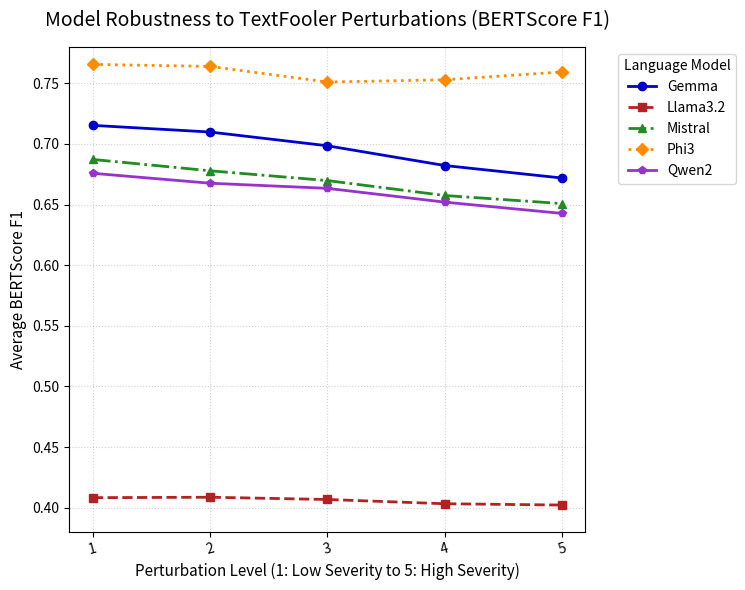
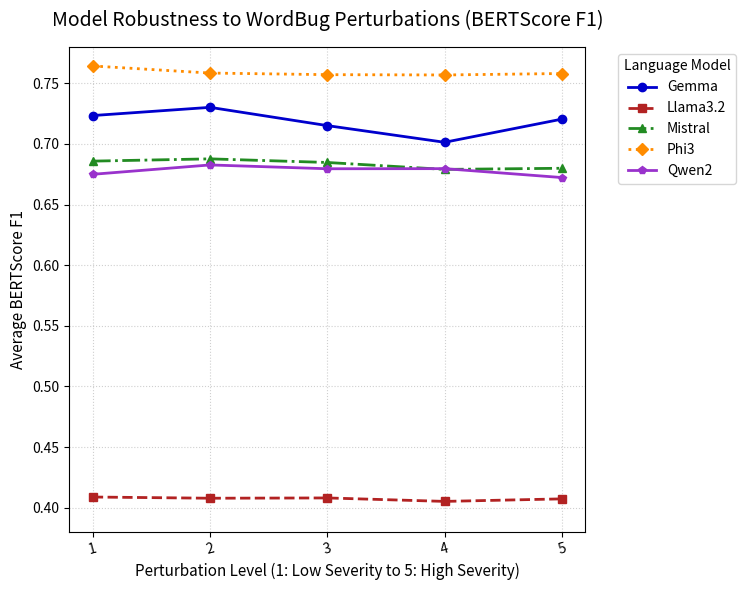

Reproduce these figures in Python, in order.
import matplotlib.pyplot as plt
import numpy as np

levels = [1, 2, 3, 4, 5]
model_names = ['Gemma', 'Llama3.2', 'Mistral', 'Phi3', 'Qwen2']

model_colors = {
    'Gemma': 'mediumblue',
    'Llama3.2': 'firebrick',
    'Mistral': 'forestgreen',
    'Phi3': 'darkorange',
    'Qwen2': 'darkorchid'
}

model_styles = {
    'Gemma': ('o', '-'),
    'Llama3.2': ('s', '--'),
    'Mistral': ('^', '-.'),
    'Phi3': ('D', ':'),
    'Qwen2': ('p', '-')
}

textfooler_data = [
    [0.715252, 0.709751, 0.698432, 0.682153, 0.671838],   
    [0.408281, 0.408641, 0.406790, 0.403286, 0.402200],   
    [0.687147, 0.677805, 0.669727, 0.657430, 0.650755],   
    [0.765538, 0.763840, 0.750981, 0.752818, 0.759302],  
    [0.675739, 0.667533, 0.663329, 0.651962, 0.642659]    
]

wordbug_data = [
    [0.723456, 0.730216, 0.715150, 0.701398, 0.720502],   
    [0.408829, 0.407835, 0.408070, 0.405217, 0.407301],  
    [0.685863, 0.687734, 0.684749, 0.679035, 0.679971],   
    [0.764332, 0.758504, 0.757178, 0.756922, 0.758122],  
    [0.675003, 0.682719, 0.679571, 0.679664, 0.672315]    
]

def create_comparison_plot(plot_data, title, filename, y_min=0.40, y_max=0.80):
    plt.figure(figsize=(9, 6))

    for i, model_scores in enumerate(plot_data):
        model = model_names[i]
        marker, linestyle = model_styles[model]
        
        plt.plot(
            levels,
            model_scores,
            label=model,
            color=model_colors[model],
            marker=marker,
            linestyle=linestyle,
            linewidth=2
        )

    plt.title(title, fontsize=14, pad=15)
    plt.xlabel('Perturbation Level (1: Low Severity to 5: High Severity)', fontsize=11)
    plt.ylabel('Average BERTScore F1', fontsize=11)

    plt.ylim(y_min, y_max)
    plt.xticks(levels)  
    plt.legend(title='Language Model', bbox_to_anchor=(1.05, 1), loc='upper left', fontsize=10)
    plt.grid(True, linestyle=':', alpha=0.6)
    
    plt.tick_params(axis='x', rotation=15)
    plt.tight_layout(rect=[0, 0, 0.85, 1])

    plt.savefig(filename)
    print(f"Generated plot: {filename}")


 
create_comparison_plot(
    textfooler_data,
    'Model Robustness to TextFooler Perturbations (BERTScore F1)',
    'textfooler_llm_comparison.png',
    y_min=0.38,   
    y_max=0.78   
)

create_comparison_plot(
    wordbug_data,
    'Model Robustness to WordBug Perturbations (BERTScore F1)',
    'wordbug_llm_comparison.png',
    y_min=0.38,
    y_max=0.78
)